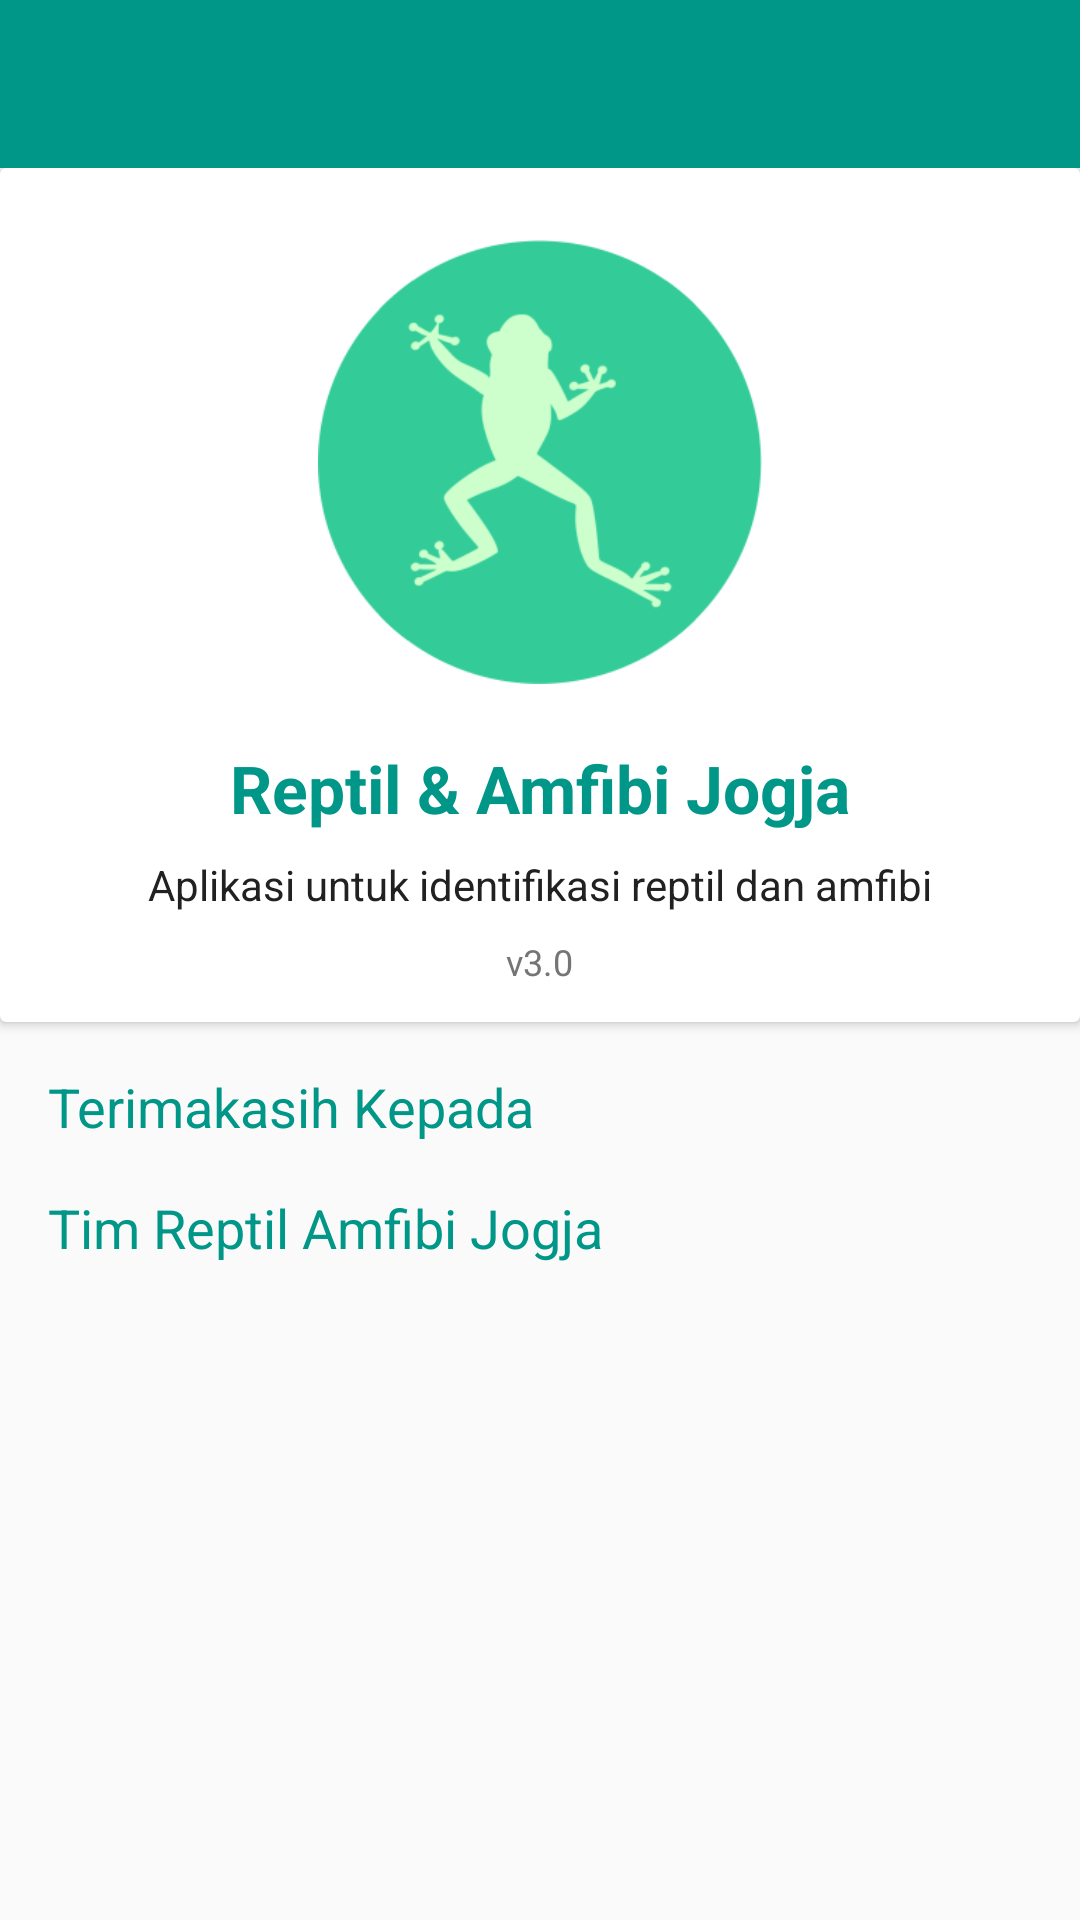

The Android layout XML behind this screen, and the referenced resources:
<!-- AndroidManifest.xml: application theme AppTheme.NoActionBar -->
<!-- res/layout/activity_about.xml -->
<?xml version="1.0" encoding="utf-8"?>
<LinearLayout
    xmlns:android="http://schemas.android.com/apk/res/android"
    xmlns:app="http://schemas.android.com/apk/res-auto"
    android:id="@+id/about_background"
    android:layout_width="match_parent"
    android:layout_height="match_parent"
    android:orientation="vertical">

    
    <android.support.v7.widget.Toolbar
        android:id="@+id/toolbar"
        android:layout_width="match_parent"
        android:layout_height="wrap_content"
        android:background="?attr/colorPrimary"
        android:minHeight="?attr/actionBarSize"
        app:titleTextColor="@android:color/white"/>

    <android.support.v4.widget.NestedScrollView
        android:id="@+id/aboutAct_scrollView"
        android:layout_width="match_parent"
        android:layout_height="wrap_content">

        <LinearLayout
            android:layout_width="match_parent"
            android:layout_height="wrap_content"
            android:orientation="vertical">
            
            <android.support.v7.widget.CardView
                android:id="@+id/about_app_card"
                android:layout_width="match_parent"
                android:layout_height="wrap_content"
                android:layout_marginBottom="8dp"
                android:paddingBottom="8dp"
                app:cardCornerRadius="2dp"
                app:cardElevation="2dp">

                <LinearLayout
                    android:layout_width="match_parent"
                    android:layout_height="wrap_content"
                    android:orientation="vertical">

                    <RelativeLayout
                        android:layout_width="match_parent"
                        android:layout_height="wrap_content">

                        <ImageView
                            android:layout_width="180dp"
                            android:layout_height="180dp"
                            android:layout_alignParentTop="true"
                            android:layout_centerHorizontal="true"
                            android:layout_marginTop="8dp"
                            android:padding="16dp"
                            android:scaleType="fitXY"
                            android:src="@drawable/app_logo"/>
                    </RelativeLayout>

                    <TextView
                        android:id="@+id/about_app_title"
                        android:layout_width="wrap_content"
                        android:layout_height="wrap_content"
                        android:layout_gravity="center"
                        android:padding="4dp"
                        android:text="@string/app_name_long"
                        android:textColor="@color/colorPrimary"
                        android:textSize="22sp"
                        android:textStyle="bold"/>

                    <TextView
                        android:id="@+id/about_app_light_description"
                        android:layout_width="wrap_content"
                        android:layout_height="wrap_content"
                        android:layout_gravity="center"
                        android:padding="4dp"
                        android:text="Aplikasi untuk identifikasi reptil dan amfibi"
                        android:textColor="@color/primary_text"
                        android:textSize="14sp"/>

                    <TextView
                        android:id="@+id/about_version_item_sub"
                        android:layout_width="wrap_content"
                        android:layout_height="wrap_content"
                        android:layout_gravity="center"
                        android:layout_marginBottom="8dp"
                        android:padding="4dp"
                        android:text="v3.0"
                        android:textColor="@color/secondary_text"
                        android:textSize="12sp"/>
                </LinearLayout>
            </android.support.v7.widget.CardView>

            <LinearLayout
                android:layout_width="match_parent"
                android:layout_height="wrap_content"
                android:orientation="vertical">

                <TextView
                    style="@style/TextAppearance.AppCompat.Medium"
                    android:layout_width="match_parent"
                    android:layout_height="wrap_content"
                    android:layout_marginBottom="8dp"
                    android:layout_marginStart="16dp"
                    android:layout_marginTop="8dp"
                    android:text="Terimakasih Kepada"
                    android:textColor="@color/colorPrimary"/>

                <android.support.v7.widget.RecyclerView
                    android:id="@+id/recycler_view_thanks"
                    android:layout_width="match_parent"
                    android:layout_height="wrap_content"
                    android:clipToPadding="false"/>
            </LinearLayout>

            <LinearLayout
                android:layout_width="match_parent"
                android:layout_height="wrap_content"
                android:orientation="vertical">

                <TextView
                    style="@style/TextAppearance.AppCompat.Medium"
                    android:layout_width="match_parent"
                    android:layout_height="wrap_content"
                    android:layout_marginBottom="8dp"
                    android:layout_marginStart="16dp"
                    android:layout_marginTop="8dp"
                    android:text="Tim Reptil Amfibi Jogja"
                    android:textColor="@color/colorPrimary"/>

                <android.support.v7.widget.RecyclerView
                    android:id="@+id/recycler_view_team"
                    android:layout_width="match_parent"
                    android:layout_height="wrap_content"
                    android:clipToPadding="false"/>
            </LinearLayout>
        </LinearLayout>
    </android.support.v4.widget.NestedScrollView>
</LinearLayout>
<!-- resources referenced by this layout -->
<resources>
  <color name="colorPrimary">#009688</color>
  <color name="primary_text">#212121</color>
  <color name="secondary_text">#757575</color>
  <!-- drawable app_logo: png bitmap (drawable, 20375 bytes) -->
  <string name="app_name_long">Reptil &amp; Amfibi Jogja</string>
  <style name="AppTheme.NoActionBar">
          <item name="windowActionBar">false</item>
          <item name="android:windowDrawsSystemBarBackgrounds">true</item>
          <item name="windowNoTitle">true</item>
          <item name="colorPrimary">@color/colorPrimary</item>
          <item name="colorPrimaryDark">@color/colorPrimaryDark</item>
          <item name="android:textColorSecondary">@android:color/white</item>
          <item name="colorAccent">@color/colorAccent</item>
      </style>
  <color name="colorPrimaryDark">#00796B</color>
  <color name="colorAccent">#FFC107</color>
</resources>
